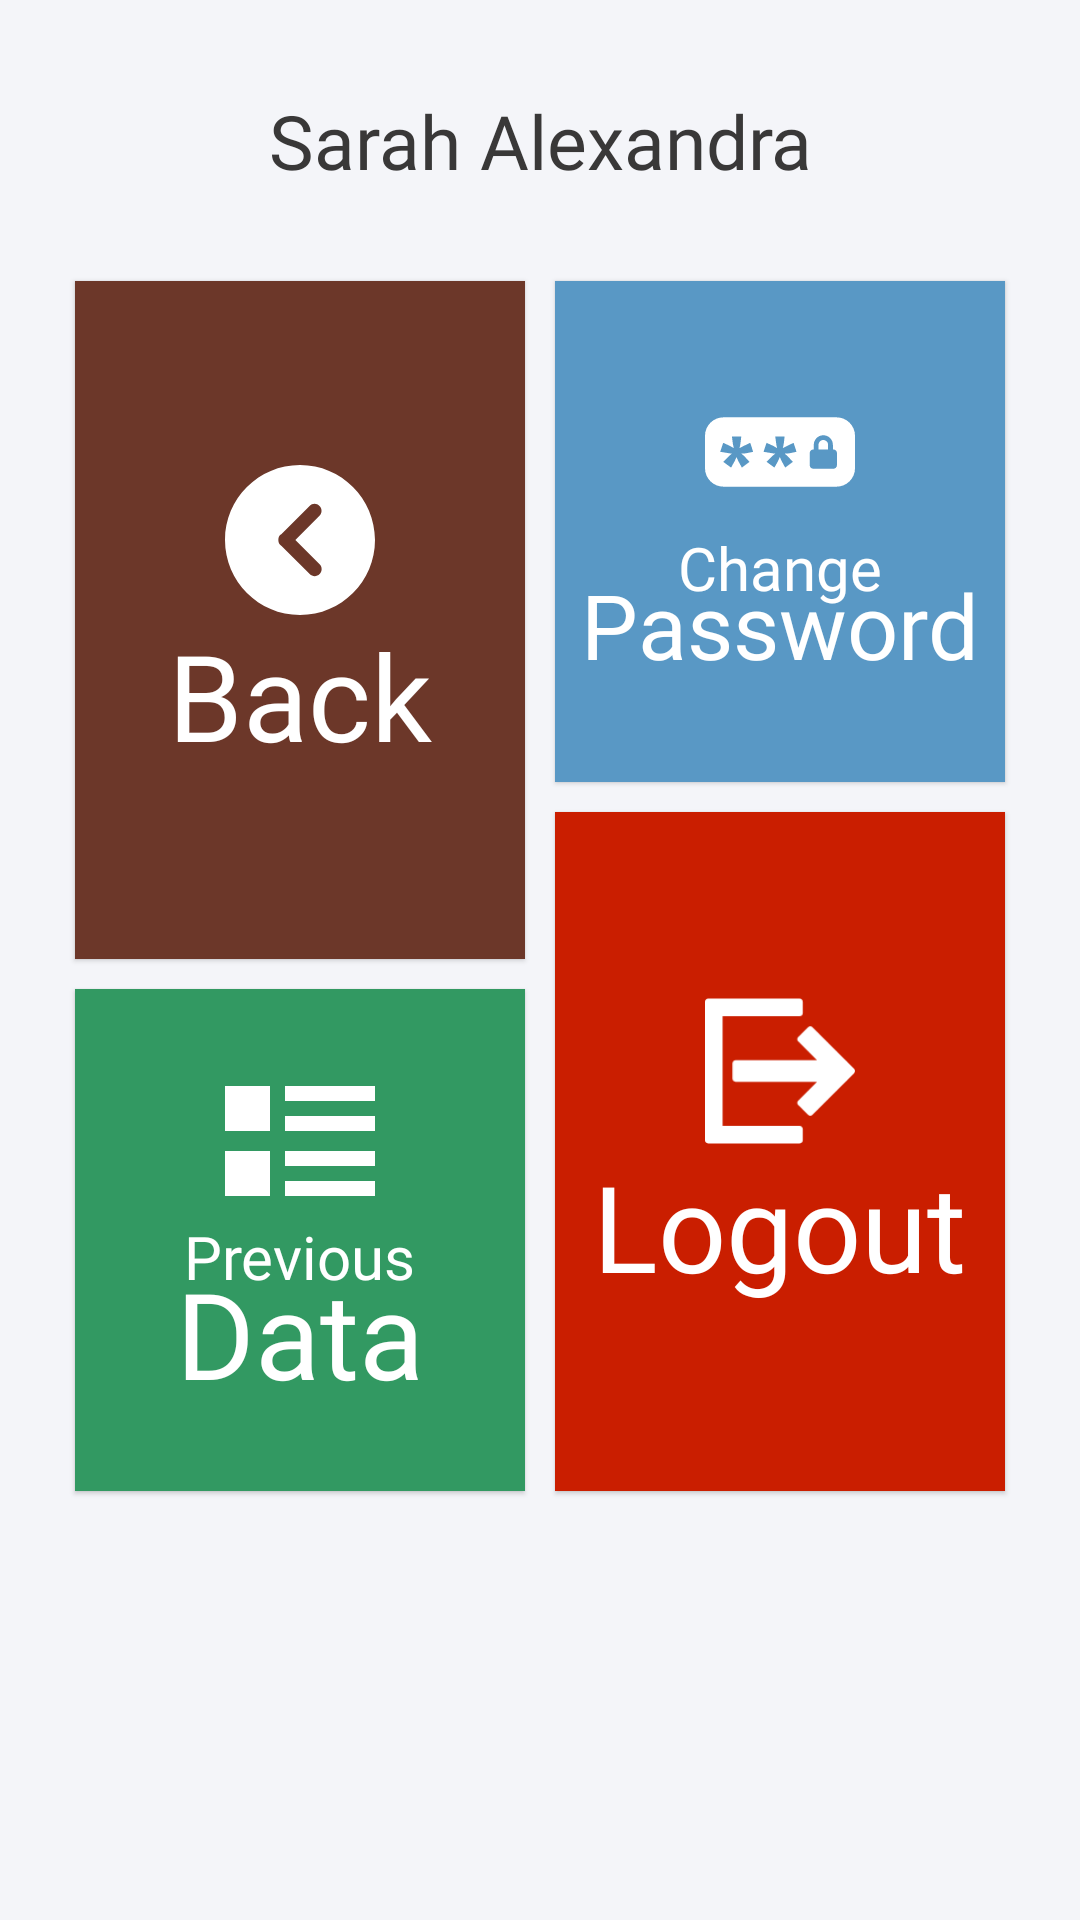

Write the Android layout XML for this screen, with the resource values it uses.
<!-- AndroidManifest.xml: application theme Theme.EasyFarm -->
<!-- res/layout/activity_menu.xml -->
<?xml version="1.0" encoding="utf-8"?>
<LinearLayout xmlns:android="http://schemas.android.com/apk/res/android"
    xmlns:app="http://schemas.android.com/apk/res-auto"
    xmlns:tools="http://schemas.android.com/tools"
    android:layout_width="match_parent"
    android:layout_height="match_parent"
    tools:context=".menu"
    android:orientation="vertical"
    android:gravity="center"
    android:background="#f4f5f9"
    android:backgroundTint="#f4f5f9">

    <TextView
        android:layout_width="match_parent"
        android:layout_height="wrap_content"
        android:text="Sarah Alexandra"
        android:layout_marginLeft="14dp"
        android:layout_marginRight="14dp"
        android:fontFamily="@font/ralewaybold"
        android:textSize="25dp"
        android:layout_marginTop="30dp"
        android:gravity="center"
        android:textColor="#393838"
        android:layout_marginBottom="25dp"></TextView>

    <LinearLayout
        android:layout_width="match_parent"
        android:layout_height="0dp"
        android:layout_weight="6"
        android:layout_marginRight="20dp"
        android:layout_marginLeft="20dp"
        android:orientation="horizontal">

        <LinearLayout
            android:layout_width="0dp"
            android:layout_height="match_parent"
            android:layout_weight="1"

            android:orientation="vertical">

            <LinearLayout
                android:layout_width="match_parent"
                android:layout_height="0dp"
                android:layout_weight="4">

                <com.google.android.material.card.MaterialCardView
                 android:id="@+id/btn_back"
                    android:layout_width="match_parent"
                    android:layout_height="match_parent"
                    android:layout_margin="5dp"
                    app:cardCornerRadius="0dp"
                    android:backgroundTint="#6c3729"
                    android:clickable="true">


                    <LinearLayout
                        android:layout_width="match_parent"
                        android:layout_height="match_parent"
                        android:gravity="center"
                        android:orientation="vertical">
                        <ImageView
                            android:layout_width="50dp"
                            android:layout_height="50dp"
                            android:src="@drawable/back_svgrepo_com">

                        </ImageView>

                        <TextView
                            android:layout_width="wrap_content"
                            android:layout_height="wrap_content"
                            android:text="Back"

                            android:lineSpacingMultiplier="0"
                            android:lineSpacingExtra="24sp"
                            android:fontFamily="@font/ralewayblack"
                            android:textColor="#fff"
                            android:textSize="40dp"></TextView>
                    </LinearLayout>


                </com.google.android.material.card.MaterialCardView>

            </LinearLayout>

            <LinearLayout
                android:layout_width="match_parent"
                android:layout_height="0dp"
                android:layout_weight="3">

                <com.google.android.material.card.MaterialCardView
                    android:layout_width="match_parent"
                    android:layout_height="match_parent"
                    android:layout_margin="5dp"
                    app:cardCornerRadius="0dp"
                    android:backgroundTint="#329962"
                    android:clickable="true">

                    <LinearLayout
                        android:id="@+id/privous"
                        android:layout_width="match_parent"
                        android:layout_height="match_parent"
                        android:gravity="center"
                        android:orientation="vertical">
                        <ImageView
                            android:layout_width="50dp"
                            android:layout_height="50dp"
                            android:src="@drawable/database_server_svgrepo_com">

                        </ImageView>

                        <TextView
                            android:layout_width="wrap_content"
                            android:layout_height="wrap_content"
                            android:text="Previous"

                            android:lineSpacingMultiplier="0"
                            android:lineSpacingExtra="24sp"
                            android:lineHeight="0dp"
                            android:fontFamily="@font/ralewayblack"
                            android:textColor="#fff"
                            android:textSize="20dp"></TextView>

                        <TextView
                            android:layout_width="wrap_content"
                            android:layout_height="wrap_content"
                            android:text="Data"
android:layout_marginTop="-15dp"
                            android:lineSpacingMultiplier="0"
                            android:lineSpacingExtra="24sp"
                            android:fontFamily="@font/ralewayblack"
                            android:textColor="#fff"
                            android:textSize="40dp"></TextView>
                    </LinearLayout>

                </com.google.android.material.card.MaterialCardView>

            </LinearLayout>

        </LinearLayout>

        <LinearLayout
            android:layout_width="0dp"
            android:layout_height="match_parent"
            android:layout_weight="1"
            android:orientation="vertical">

            <LinearLayout
                android:layout_width="match_parent"
                android:layout_height="0dp"
                android:layout_weight="3">

                <com.google.android.material.card.MaterialCardView
                    android:layout_width="match_parent"
                    android:layout_height="match_parent"
                    android:layout_margin="5dp"
                    app:cardCornerRadius="0dp"
                    android:backgroundTint="#5998C5"
                    android:clickable="true">

                    <LinearLayout
                        android:layout_width="match_parent"
                        android:layout_height="match_parent"
                        android:gravity="center"
                        android:orientation="vertical">
                        <ImageView
                            android:layout_width="50dp"
                            android:layout_height="50dp"
                            android:src="@drawable/password_svgrepo_com">

                        </ImageView>

                        <TextView
                            android:layout_width="wrap_content"
                            android:layout_height="wrap_content"
                            android:text="Change"

                            android:lineSpacingMultiplier="0"
                            android:lineSpacingExtra="24sp"
                            android:lineHeight="0dp"
                            android:fontFamily="@font/ralewayblack"
                            android:textColor="#fff"
                            android:textSize="20dp"></TextView>

                        <TextView
                            android:layout_width="wrap_content"
                            android:layout_height="wrap_content"
                            android:text="Password"
                            android:layout_marginTop="-15dp"
                            android:lineSpacingMultiplier="0"
                            android:lineSpacingExtra="24sp"
                            android:fontFamily="@font/ralewayblack"
                            android:textColor="#fff"
                            android:textSize="30dp"></TextView>
                    </LinearLayout>


                </com.google.android.material.card.MaterialCardView>

            </LinearLayout>

            <LinearLayout
                android:layout_width="match_parent"
                android:layout_height="0dp"
                android:layout_weight="4">

                <com.google.android.material.card.MaterialCardView
                    android:layout_width="match_parent"
                    android:layout_height="match_parent"
                    android:layout_margin="5dp"
                    app:cardCornerRadius="0dp"
                    android:backgroundTint="#ca1e00"
                    android:clickable="true">


                    <LinearLayout
                        android:id="@+id/logout"
                        android:layout_width="match_parent"
                        android:layout_height="match_parent"
                        android:gravity="center"
                        android:orientation="vertical">
                        <ImageView
                            android:layout_width="50dp"
                            android:layout_height="50dp"
                            android:src="@drawable/logout_svgrepo_com_2">

                        </ImageView>

                        <TextView
                            android:layout_width="wrap_content"
                            android:layout_height="wrap_content"
                            android:text="Logout"

                            android:lineSpacingMultiplier="0"
                            android:lineSpacingExtra="24sp"
                            android:fontFamily="@font/ralewayblack"
                            android:textColor="#fff"
                            android:textSize="40dp"></TextView>
                    </LinearLayout>


                </com.google.android.material.card.MaterialCardView>

            </LinearLayout>

        </LinearLayout>

    </LinearLayout>

    <LinearLayout
        android:layout_width="match_parent"
        android:layout_height="0dp"
        android:layout_weight="2"
        android:layout_gravity="bottom">
        <ImageView
            android:layout_width="match_parent"
            android:layout_height="wrap_content"
            android:src="@drawable/grow"
            android:layout_gravity="bottom"
            android:scaleType="fitCenter"
            android:adjustViewBounds="true"
            >

        </ImageView>

    </LinearLayout>

</LinearLayout>
<!-- resources referenced by this layout -->
<resources>
  <!-- drawable back_svgrepo_com (drawable) -->
  <vector xmlns:android="http://schemas.android.com/apk/res/android"
      android:width="32dp"
      android:height="32dp"
      android:viewportWidth="300"
      android:viewportHeight="300">
    <path
        android:fillColor="#fff"
        android:pathData="M150,0C67.16,0 0,67.16 0,150c0,82.84 67.16,150 150,150S300,232.84 300,150C300,67.16 232.84,0 150,0zM189.23,218.2c-2.74,2.73 -6.32,4.1 -9.9,4.1c-3.58,0 -7.17,-1.37 -9.9,-4.1l-56.29,-56.29c-0.84,-0.54 -1.64,-1.15 -2.37,-1.89c-2.8,-2.8 -4.14,-6.48 -4.08,-10.14c-0.06,-3.67 1.28,-7.35 4.08,-10.15c0.73,-0.73 1.53,-1.35 2.37,-1.89l56.04,-56.04c5.47,-5.47 14.34,-5.47 19.81,0c5.47,5.47 5.47,14.34 0,19.81l-48.26,48.26l48.51,48.52C194.7,203.86 194.7,212.73 189.23,218.2z"/>
  </vector>
  <!-- drawable database_server_svgrepo_com (drawable) -->
  <vector xmlns:android="http://schemas.android.com/apk/res/android"
      android:width="512dp"
      android:height="512dp"
      android:viewportWidth="512"
      android:viewportHeight="512">
    <path
        android:fillColor="#fff"
        android:pathData="M0,68.27h153.6v153.6h-153.6z"/>
    <path
        android:fillColor="#fff"
        android:pathData="M0,290.13h153.6v153.6h-153.6z"/>
    <path
        android:fillColor="#fff"
        android:pathData="M204.8,68.27h307.2v51.2h-307.2z"/>
    <path
        android:fillColor="#fff"
        android:pathData="M204.8,170.67h307.2v51.2h-307.2z"/>
    <path
        android:fillColor="#fff"
        android:pathData="M204.8,290.13h307.2v51.2h-307.2z"/>
    <path
        android:fillColor="#fff"
        android:pathData="M204.8,392.53h307.2v51.2h-307.2z"/>
  </vector>
  <!-- drawable logout_svgrepo_com_2 (drawable) -->
  <vector xmlns:android="http://schemas.android.com/apk/res/android"
      android:width="96.943dp"
      android:height="96.943dp"
      android:viewportWidth="96.943"
      android:viewportHeight="96.943">
    <path
        android:fillColor="#fff"
        android:pathData="M61.168,83.92H11.364V13.025H61.17c1.104,0 2,-0.896 2,-2V3.66c0,-1.104 -0.896,-2 -2,-2H2c-1.104,0 -2,0.896 -2,2v89.623c0,1.104 0.896,2 2,2h59.168c1.105,0 2,-0.896 2,-2V85.92C63.168,84.814 62.274,83.92 61.168,83.92z"/>
    <path
        android:fillColor="#fff"
        android:pathData="M96.355,47.058l-26.922,-26.92c-0.75,-0.751 -2.078,-0.75 -2.828,0l-6.387,6.388c-0.781,0.781 -0.781,2.047 0,2.828l12.16,12.162H19.737c-1.104,0 -2,0.896 -2,2v9.912c0,1.104 0.896,2 2,2h52.644L60.221,67.59c-0.781,0.781 -0.781,2.047 0,2.828l6.387,6.389c0.375,0.375 0.885,0.586 1.414,0.586c0.531,0 1.039,-0.211 1.414,-0.586l26.922,-26.92c0.375,-0.375 0.586,-0.885 0.586,-1.414C96.943,47.941 96.73,47.433 96.355,47.058z"/>
  </vector>
  <!-- drawable password_svgrepo_com: vector/xml drawable (drawable, 2111 chars, omitted) -->
  <style name="Theme.EasyFarm" parent="Theme.MaterialComponents.DayNight.DarkActionBar">
          
          <item name="colorPrimary">@color/purple_500</item>
          <item name="colorPrimaryVariant">@color/purple_700</item>
          <item name="colorOnPrimary">@color/white</item>
          
          <item name="colorSecondary">@color/teal_200</item>
          <item name="colorSecondaryVariant">@color/teal_700</item>
          <item name="colorOnSecondary">@color/black</item>
          
          <item name="android:statusBarColor">?attr/colorPrimaryVariant</item>
          
      </style>
  <color name="purple_500">#FF6200EE</color>
  <color name="purple_700">#FF3700B3</color>
  <color name="white">#FFFFFFFF</color>
  <color name="teal_200">#FF03DAC5</color>
  <color name="teal_700">#FF018786</color>
  <color name="black">#FF000000</color>
</resources>
